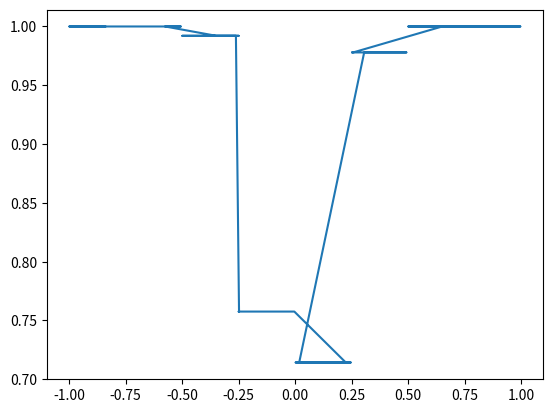
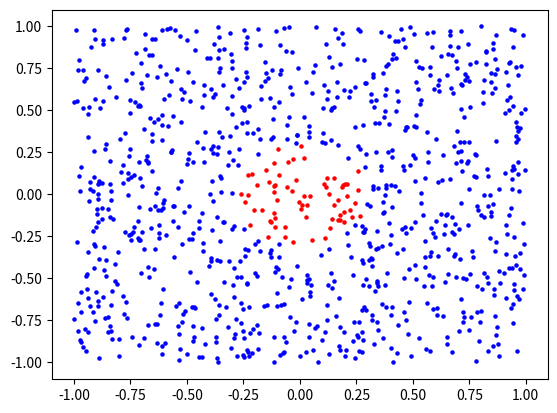

Write Python code to recreate these figures, in order.
import numpy as np
import matplotlib.pyplot as plt

def some_function(list_of_particles):
    x_list = []
    y_list = []
    for i, particle in enumerate(list_of_particles):
        x, y = list_of_particles[i][0],list_of_particles[i][1]

        x_list.append(x)
        y_list.append(y)

    return x_list, y_list

sub_1 = [(-0.21318831447903785, 0.12372026563425731), (-0.01750518032976589, 0.08731000778467157), (-0.06439413624858648, -0.1937222703831556), (-0.132832154252976, -0.15525762771463647), (-0.22756303330745364, 0.11749572001818231), (0.11907729890096874, 0.09716882369453672), (-0.12790640498749384, -0.1645669861010688), (0.22895923739285595, -0.13535851038182956), (0.18707171298622005, 0.04449747842577634), (0.15053713988387085, -0.059778003251449), (-0.24506755772708244, -0.04398774805905581), (-0.11511805837787148, 0.04811554303537546), (-0.029137511225423962, -0.2854788650757336), (-0.11611983488909972, 0.01281390998866394), (0.1914762766797835, 0.057296929777768346), (0.026551123701410217, -0.1363141510244732), (-0.0637294492861562, -0.2559868571409676), (0.006133055436731372, 0.28712875679133587), (0.1699389530732116, -0.03575859508667367), (0.051537930862502135, -0.2736351968335644), (0.2448343637714956, -0.048932220578578045), (-0.15134541495696796, 0.14591152120850848), (0.01996432485820554, -0.01009517948034433), (0.17618622432497943, -0.15217625416949132), (0.1951638684564998, -0.16404376457252412), (-0.10088141430221298, -0.030931817801581385), (0.11525869653394949, 0.04621780222717908), (-0.26212078956229834, 0.004702467061963533), (-0.09860991079207726, 0.26803700029078104), (0.10821108073182972, 0.06513982612397906), (0.17969229048251512, -0.11943541401981128), (0.20061125090434273, 0.06023450496271132), (0.20740455985891093, 0.06054735483635598), (0.004422700784041611, -0.08437487859265902), (0.22197834174586295, -0.0936019162245405), (-0.029536216695975837, 0.21036471352951014), (-0.11215585583605892, 0.05790555130373565), (0.04651579534707473, -0.007040114646413853), (-0.11632570817611554, -0.11292956235277085), (-0.10971915687925304, -0.14070099760574806), (-0.11193844331980096, -0.19166160230479967), (0.14395042575262096, -0.14656411484698428), (0.009158170073350735, -0.0641315806946623), (0.20872667743042683, -0.008018928521241975), (-0.20422138173487525, -0.08943641720210604), (0.030061921458555796, -0.061255714213168666), (0.25826615255108454, 0.14091889396709756), (-0.03703773343104033, 0.022275359717253584), (-0.05314071175653079, 0.19151616563690377), (0.19438358360022567, -0.10553341242309866), (-0.0935248755857796, 0.11759631970805273), (-0.05850514770156101, 0.042169187118881624), (0.11162223711915376, -0.2564469839786929), (-0.11481480495614482, 0.1881831164245169), (-0.1693939097092101, -0.09040905674716826), (0.16860639200202643, -0.15465157200021218), (-0.22063255046289432, -0.17873884857795885), (-0.13996068083637536, -0.25429970414153913), (-0.1876086181650487, 0.05823270073892872), (0.15296759707427277, 0.09837958984808925), (0.13342730574794825, -0.2002051556352984), (0.1290274123509556, 0.0028624355137591984), (0.01805052889708647, 0.2164149679585241), (0.2651630876348876, -0.12819580465900193), (-0.13471388715055221, 0.07259186549216357), (-0.22999564523809823, -0.0022616721707042764), (-0.0034983593079289665, -0.04314206141438759), (0.25703034592693186, 0.02927337188236523)]
sub_2 = [(0.8244610147075102, 0.7746674216034106), (-0.8409507059839751, -0.7824574289517816), (-0.5403176789725646, -0.7802707041028056), (-0.5326665978479033, -0.9167268328691742), (0.6513251548988306, -0.11473411203211237), (0.3057555431960013, -0.29051543820216996), (0.4862493173639293, 0.9945950823958343), (0.25935002418953257, 0.2900916963583571), (-0.2483292232079788, -0.9692151179612767), (-0.9379708538075837, 0.48060278690182057), (-0.0329085527377877, 0.5994033374927361), (-0.8351814547681065, -0.655242479438902), (0.22424356329869455, -0.3740627677502235), (-0.34927665220677184, 0.012051057890430705), (0.9592122856170457, -0.6061695347638871), (0.9040127739429564, -0.4674878235505544), (-0.5295221250981046, 0.9448260542052931), (0.008442121201299946, -0.6246962938091176), (-0.7301634503373977, 0.5487883584234652), (0.11882217793095773, 0.5685063566670803), (0.7143059469004998, 0.19988374236510653), (-0.999358572427518, 0.5490171421075309), (0.21858416635542843, 0.5788704294519007), (-0.17605661709023668, 0.8906463246174672), (-0.5125070753275311, 0.6127964739759353), (0.8634692021960522, -0.7222020169856518), (-0.9084268256623049, 0.9252534338186633), (0.9386684082977552, 0.14560325155146292), (-0.11123281059275714, -0.45888823667800605), (0.5079918305667266, 0.08161057993258569), (-0.9116865756829045, -0.4352671493386939), (0.38441037473891737, -0.46704036690354434), (0.9904850212563092, -0.47975680461695136), (-0.8583114157247844, 0.3017201697742551), (-0.7724422434003562, -0.22299234705980586), (0.8546491223143049, -0.9031065352830174), (0.4257348836539234, 0.8108918285171578), (0.8671986989942033, -0.2804912844438485), (-0.6981068890749678, -0.22086976524586888), (0.9787572969548008, 0.7641749871265979), (0.9575788348903767, 0.34610749061304236), (0.37556213465986654, -0.0009020893897593307), (0.9370312499364604, 0.08921124552857695), (-0.2599804406706434, -0.4895783559956146), (0.5669197406971773, 0.19428768256944973), (0.935331527342407, 0.986682177119572), (0.7190440956943553, 0.13853369336289378), (-0.6108836116578111, 0.9818060595755944), (0.4758904456336175, 0.39947965219715), (0.29363197798812424, -0.5040657549067264), (0.8404493683018592, -0.000873487289063668), (0.40831806761028355, 0.8052011891045994), (0.32097477698572274, -0.4230130252117228), (-0.93061104018314, 0.0753551538823587), (0.32335556779531416, 0.050027197077455066), (0.0724825673049192, 0.9990763695201865), (-0.18442703684893025, 0.9820084309771928), (-0.807294619740988, -0.3397622447613695), (0.8641620405709194, 0.6312569687648872), (-0.6547360340149637, 0.3200711766370694), (0.771399342083934, 0.1112081123173676), (0.9455009005455159, -0.7668269886920762), (0.913331797711243, 0.7303565945775568), (0.3462209391368414, 0.040942712273733584), (-0.653739011294159, 0.8282910184277787), (-0.8327361246431915, 0.9240414914136275), (-0.18381081877977756, -0.2757425424132145), (-0.43146658955394224, -0.965777325516707), (0.40322615844882814, -0.7165493053461147), (0.383548754214488, 0.6281510166134661), (-0.7633067371321549, 0.986861183459389), (-0.8776905512287514, -0.08106174658920451), (-0.6091958495604077, -0.9019911329283004), (-0.28001617449086913, -0.9600733339348815), (-0.33679381225693206, 0.8664912007970855), (0.4046104355246982, 0.05418354168155415), (-0.5217227818098367, -0.2956989304377806), (0.748946949695797, 0.6733782429963635), (0.7277775102962891, 0.46372234267266665), (-0.23398532008035566, 0.7002516129427319), (-0.768675891709929, 0.6795123963715208), (-0.3517227493092572, 0.7542799990986568), (-0.21252103335627726, -0.945226816787508), (0.13689085745672003, 0.5009572455105682), (0.37967642137856883, 0.7657507523580236), (0.2068868387381042, -0.2318835862506683), (0.12988020082667595, 0.8209044620604082), (-0.22330828553397053, -0.6693638530972765), (0.33971071437837086, -0.5246061127534829), (0.5805339935316707, -0.19853089831982307), (-0.516173828019258, -0.7113034629179427), (0.1878263167764047, 0.9617084945526801), (0.8132560321722513, -0.13589960610139884), (-0.7464894289982436, -0.2692968325793157), (-0.8580322086616781, -0.39149277972345375), (0.31699256607099935, -0.37522625672705145), (0.7000589450995958, 0.8790394344438734), (0.28767879950757536, 0.6638533387521914), (0.9961777743217606, 0.5099582178350668), (-0.8774344994558183, -0.14579073432452216), (-0.7376304543227321, -0.22500084046694102), (-0.8000234005348528, -0.860456253127236), (-0.2413831408927023, -0.36321792792284824), (0.4842381264855935, -0.44251954150313977), (-0.07016430795064799, -0.9356420246323582), (0.3198208825248452, -0.720028547893913), (0.3375294156084616, 0.5626656694134946), (-0.08231779875979717, -0.6590266519891286), (0.3227484020475919, 0.6977979776690759), (0.24598908776667505, 0.6394557157693508), (-0.8910250232526733, 0.07065857139518483), (0.6982913353733509, 0.253239453249799), (-0.7358244313601672, -0.19200174791389513), (-0.11294772750293736, -0.9974973405588503), (0.8804037940088294, -0.9640377566152576), (-0.7042412262362561, 0.663537382100142), (-0.7252785142007492, 0.8419506242521899), (0.37385808923534314, -0.10417220321859744), (-0.9500919908209398, -0.7976945076279645), (-0.4023711596426136, -0.42550374493415655), (-0.8357354154763874, -0.8097252636647416), (-0.3663242456423472, -0.1326263089140034), (-0.4537671390608813, 0.31060540728143127), (-0.5397590509014167, 0.03777972434333843), (0.1283149471621825, -0.3216270365242362), (-0.3515154452477105, -0.27548115647002436), (0.7556889494030621, -0.726390178598225), (-0.4642536044817003, -0.6754695291848658), (0.5114473669708419, -0.16301347992732196), (0.4886570559622214, 0.1778986120176771), (0.6862021169786192, -0.35590173105685796), (-0.9676211937130419, 0.16379867311494833), (0.12223233019095736, -0.6577954146361402), (0.9694449467023594, -0.6213178189663469), (0.9156188508393956, 0.5651132655644875), (0.7799993196715416, -0.9891212519038992), (0.9756705844588918, -0.44332747667002526), (0.3173553724675555, -0.3849472560016609), (0.33734233586431794, -0.3262201677938603), (-0.7334983667420532, 0.11840150728124277), (0.2932813673179624, 0.23956234932282428), (0.8005023056339609, 0.9999683982350327), (0.6143857717414376, 0.6171930149709792), (0.5288839046372407, 0.7584359914549881), (0.8781286117952611, -0.8887599938281805), (0.7863669113540037, -0.06695747670080765), (0.6093563122781724, -0.6738361994968769), (-0.302280187831363, 0.5880187793666367), (-0.6102224174517596, -0.9516233116452175), (0.3168502934459423, 0.5560440955479422), (0.3145794013488057, 0.6006158228209941), (-0.1722710814898265, 0.6485588586396147), (0.7464604927189664, -0.1827374495080969), (0.19762891696588736, -0.9622593361446441), (0.5499794290376647, -0.5432903388491048), (-0.710348257087652, 0.19541969855492436), (-0.6366125075806952, 0.010664404080562795), (-0.9450867735770261, -0.9319403146221843), (0.8157743031769986, -0.4647460967632051), (-0.7078634322430224, 0.1002936061767461), (-0.3589042139759584, 0.8618989244271755), (-0.9813963938621757, -0.64804787116909), (-0.8346805573216012, 0.01987864381877169), (0.7207595237189026, -0.6995859225060039), (0.7212665483379079, -0.4990274687909495), (0.5557645252554326, 0.09525150430809459), (0.8308026310944037, -0.06974892520949871), (-0.5911119626340735, -0.23880813454886152), (-0.2785371280332538, -0.4921233677248855), (-0.37935669957466334, 0.8984035047197421), (0.6825892172754697, 0.28774173343521414), (0.6030057722014963, -0.155703817000717), (0.5124082223349213, -0.5007308456376918), (0.3789406440240204, 0.5894879188385682), (0.5013734304831641, 0.2355934832120512), (0.7391647088205193, 0.18861148338958333), (-0.9119418128168304, 0.2604204635143088), (0.9485104847210328, -0.5317307623720235), (0.09643743704882057, 0.31256693055806184), (0.24572264499094731, -0.975804286232316), (-0.5821204742807782, 0.4091188521571263), (-0.06318901110204544, -0.8782428378879719), (-0.5110696493873763, -0.10690808513197281), (0.19570489354945053, -0.8178765235136496), (-0.24752682917658642, -0.8555636076612234), (0.6646708823643839, 0.09268576134138429), (-0.3612672974130231, 0.28040780208032), (0.868629756880207, -0.8338621951372907), (0.3707913415207489, 0.45968578048377684), (0.7165540387302496, 0.6518434475910451), (0.16910719875696079, 0.2931882566232169), (0.9635025983331917, 0.3987576899959422), (0.9239881938221097, 0.5020500667482029), (0.7937651996924442, -0.8692282958375086), (-0.3553877849924396, 0.10980331099639784), (0.7117284806654272, -0.6219805218485044), (-0.3936261816956903, 0.6269440202240497), (-0.04366742496234299, 0.6369900250108864), (0.6801145799840478, 0.606434172666108), (-0.3150985822718051, -0.394910615294241), (-0.669210549059255, -0.49097234354978725), (0.03132709597044325, -0.5119523528983609), (-0.24044032594030829, 0.9013486988314459), (-0.7775534030744427, 0.933636708362042), (-0.9578285453464706, 0.676421337831909), (0.5566661777861543, -0.9167148264904303), (-0.9837559464257255, -0.8131804249065), (0.9307661386481663, 0.5790184124951061), (0.6643791900830522, 0.9465962126136858), (0.04900957307667331, -0.5378930312367844), (-0.38689043193715467, -0.21219316114668008), (0.5327840844598652, 0.5409406131612227), (-0.7585472045314543, 0.22760458915905213), (0.4708609019071832, 0.40142108077836625), (0.2921762193009807, -0.6853655716442331), (-0.12950469565562583, 0.32817973479620544), (0.14136574446610717, 0.7602767962944057), (0.2744014430691921, -0.39118167555536965), (0.27416870474009425, -0.8190282279029286), (-0.2356914209046006, -0.5344020345520966), (0.40975341439370006, 0.2640693442794033), (0.5148238572207848, 0.4039740817704143), (0.5908879770657005, -0.6792288773799597), (0.7320593933497748, 0.7197030067950867), (-0.9752284960487438, -0.865926636786237), (-0.8624857492922033, -0.7360570778388127), (0.14269821407025218, 0.5124269593221396), (0.7142747548720858, -0.051469077304143074), (-0.6134295655352586, -0.6455182630620733), (-0.702316267540634, 0.7849746908593007), 
(0.4529703263369764, -0.20393816593005298), (-0.9128806497019795, -0.2973611195120258), (-0.9610613850973915, 0.7408867964967492), (0.9764718391073408, -0.35112229450413524), (0.40293089739721677, -0.2434793741632053), (-0.9129437695875497, 0.10389654106065094), (-0.20840322669412115, -0.8014383722425147), (-0.49295743247838986, -0.06682823574550456), (0.39723220737036113, -0.2917454648152664), (0.920663078918238, 0.6507956813769635), (-0.8727812843861611, 0.5569767376293904), (0.1931965430338567, 0.6222586462416542), (-0.7496562858138978, 0.1036632009986056), (0.3588109713169465, 0.9660031657908397), (-0.3839733599162496, 0.580272351739356), (0.8512804667710285, 0.6015213913491044), (-0.6265784498330351, 0.44952589650960695), (0.39402529261374086, 0.4213591530610581), (0.6263827886437932, -0.11549783454294715), (-0.711649616054064, -0.8977368860689687), (-0.31798883522321897, -0.7893477008939906), (-0.6861836306166698, 0.9551276599823662), (-0.4313354074314315, -0.10816793130863434), (-0.5251232953338993, 0.4328155160388256), (0.7040146456423442, -0.20686627748938702), (0.884531212958017, -0.5243681198251489), (0.2773352836018905, -0.5390850983816442), (0.2520835179223173, 0.8037711750984524), (0.6405220491499459, -0.18435996527730736), (0.9457943314753843, 0.5240733605675814), (0.4851019896979256, -0.6406409497504417), (0.7136086371675661, 0.6598092559023887), (0.3939530761374268, 0.9439353080165593), (-0.36715502671857014, -0.9702907410771293), (0.8329842576660609, -0.5295919187655043), (0.510717723068083, -0.4199227166925297), (0.869019979690129, 0.31672096826379215), (-0.8941261076876141, 0.7438503938721472), (-0.447878971577935, -0.20121408837022137), (0.04621213025433257, -0.5806420032354633), (0.4689188911186566, -0.7499506847787061), (-0.04622394368136473, 0.46036464264496857), (-0.36614579911866096, 0.24331194575887727), (0.8271651803049416, -0.4915876318182597), (0.32120522250970374, -0.7476771119034769), (0.11039346884191725, 0.3051000455117159), (0.8748027110111667, -0.7877485830982911), (-0.6729582981971889, -0.7740485730952429), (0.43647764342793227, 0.9133270463917591), (0.3339621324011639, -0.576321297736625), (-0.015409209715534056, -0.7606978336755059), (-0.691136132733642, 0.3887832158461222), (-0.4484732145046615, -0.9685060822319236), (0.8412858501246634, -0.2570097920570953), (-0.3918411731964697, -0.39802288429241894), (0.40565508600382527, -0.9152525950455619), (-0.12850302598920416, -0.3731093144600186), (0.6256642862546824, 0.8239290238115957), (-0.2822449700152736, 0.4014793230250351), (0.7736397739291134, 0.2395812659021097), (-0.9292102309726666, 0.031092834427892013), (-0.3845353585000788, 0.247591274049193), (0.4617652111055104, -0.6984672362762192), (0.5837622667392106, -0.5470814819785399), (-0.10467094539119204, -0.43056770931696353), (0.3612021148556235, 0.16940393719864866), (-0.13115445461958175, 0.5768707917472533), (0.20643897442368186, -0.92737793767052), (0.85389094800422, -0.05812998977746786), (0.36803304709160733, -0.046134507788362145), (0.5750192933111484, -0.3660590406761308), (0.2657680056603202, 0.971097171740896), (0.6893212739623, -0.4907352026664711), (-0.6455558187920705, -0.4453333693515731), (-0.5372484747770707, -0.644115340356257), (-0.01529322850399839, 0.30916295561294205), (-0.17604754214075413, -0.3370182432983875), (0.5066186914141988, 0.955646220610445), (-0.42370265669326623, 0.6535531445747449), (-0.24654082231511265, -0.2063616867204161), (-0.839206147092703, 0.06173199435686039), (-0.3110213843006633, 0.9638467956766628), (-0.32799632389126554, -0.6685665438966102), (-0.38309984275166054, -0.041212333460673545), (0.9418618929973537, 0.8796859819141563), (-0.07535544853072196, -0.9417185344048784), (-0.8367018305289338, -0.03219601239571901), (-0.8650258286505017, -0.3123330036090841), (0.1609883214382828, -0.7217832222400631), (-0.26866507581597676, 0.2683787836295217), (0.9630831973122007, -0.9341365472380192), (0.16498221333368956, 0.5823870166157812), (-0.5780032969268978, 0.5930756960117098), (-0.9712000586191698, -0.6984467074613969), (-0.1982992071099381, -0.4674745832071936), (0.6145506139103976, 0.6824547262180338), (-0.45460667705497526, -0.5212570799086811), (0.2830916743224421, -0.6681402126255889), (-0.8914843177985532, 0.07995271712324681), (0.9370032167819704, -0.07871851567873889), (-0.15453187765772403, 0.7864260361677267), (0.2644661386418754, 0.2733171296583199), (-0.7511431495897043, 0.5602851094020282), (0.26005285824153934, -0.7581004824084305), (-0.893318578841944, -0.6343486935463227), (0.3685781289609287, -0.8571568256186817), (0.5965803978292203, -0.25456395899586637), (-0.626579410825846, -0.0921121930987654), (0.9446720223674483, -0.6522157450650068), (-0.839915549819316, -0.13600060635377775), (-0.2661582904059838, -0.39535571415506165), (-0.7584373515262224, -0.23980754999816156), (0.364972538077069, -0.3079208351767133), (-0.22406961957687832, 0.5285540742170709), (0.38994548674970453, 0.2502940927110382), (-0.25474887006167246, 0.4245042468109075), (-0.3984825541203032, 0.0011329018539918412), (0.7522277951679208, 0.5208024750419218), (0.7124037348014343, 0.2565851466364013), (0.25288742688599863, -0.8353729403247647), (-0.5638548634311449, -0.1576758302884007), (-0.6243630986307529, -0.2578735637204781), (0.3662576766989629, 0.7227758558392345), (-0.3872964229074072, 0.08289245449225846), (-0.8637436387897521, 0.2710630787224366), (-0.5617633689488708, 0.4682511029002443), (-0.628698415011707, 0.03930703402945546), (-0.7113070068421758, -0.07454334858096479), (0.964055614518136, 0.3312000955468948), (-0.35956445713249385, -0.7156436286117693), (-0.6220292119197051, -0.18046416843258717), (0.4300653682936213, 0.6143940943965986), (-0.29948721800652556, 0.7950198827988173), (-0.8393035375181104, 0.20121192177648095), (0.9122042586193837, -0.6138669031113646), (0.24575336601227593, 0.3992495635149109), (-0.17108182516383685, 0.5664928618584313), (-0.717304630754491, -0.2560636441695774), (-0.6761302336014321, 0.7120891444454294), (0.5239970625820398, 0.6249936948020349), (-0.5949989345660582, -0.8856402742852181), (-0.2206875077431123, -0.8262048933748827), (-0.36382739124225716, -0.9996114974614501), (-0.9138603592983383, -0.7015200544962299), (-0.7703637386423945, 0.9771762719886883), (0.45711136187552226, -0.3255934728608061), (0.9717389073653826, 0.018555549273646), (-0.7122609595781588, -0.2725578646929774), (-0.9742683492279216, 0.018406293905308013), (-0.6038337862790308, -0.0496501857316638), (0.9099640516566827, 0.4850735146924272), (-0.8267486220062075, -0.1457772894483329), (0.5523533092985324, -0.2765699766780707), (0.69069446476274, 0.18672441349914526), (0.832783699466243, 0.10950663719602627), (0.736912341058503, -0.505649197918385), (-0.34883243540182063, 0.09909707165961357), (0.28023435055409895, -0.22379649038338534), (0.563947053100694, 0.9600591585012415), (-0.6540368576260918, 0.9244466075716204), (-0.9822029783595305, 0.7386840002197927), (0.03896052570605191, -0.84897194645848), (-0.8485216063823786, -0.08902025504525146), (0.38019767435476814, 0.03650172221176762), (-0.47444926311382307, 0.671276506386554), (0.8090449681125871, 0.5421096132148742), (0.6651614150741145, 0.9746133755783133), (-0.44760595795797786, -0.15598052872291968), (-0.05555135415952228, 0.33119666482619525), (-0.9688798485153893, -0.8765797675823401), (-0.9359452137940996, -0.618807636345456), (-0.9126399092083872, 0.9789206225010945), (0.9871297245711208, -0.1718093052015912), (0.3412236797224304, -0.5150912770996237), (0.11077219786519521, -0.8191374851270707), (-0.08294553711124042, 0.7422578482479112), (0.5081785502798852, 0.21630853143783435), (0.5145808582940361, 0.7925238961609644), (0.2770914096512256, -0.9367982156450749), (0.4297794798778287, -0.34773393904276984), (-0.03960997631791563, -0.5050843026548755), (-0.3398381705856497, 0.6542908707603108), (-0.688303368088111, -0.32315916513646914), (0.5129775551795945, 0.47412982736189013), (-0.11346797685452881, 0.5214964962784425), (0.9534656378498114, -0.3662309948839073), (-0.6201912885074272, 0.767369294251925), (-0.4904239359509561, -0.2652288110056036), (0.9250287331573885, -0.43579198686543785), (-0.25860921975010487, -0.7627225123074268), (0.0274141932292995, -0.9361839953948503), (-0.33784041522077257, -0.5231827688598185), (-0.09247259109253947, -0.29563252719475375), (0.3890438609206879, 0.7768728624301586), (-0.9070316432680221, -0.3093129980646099), (0.05585188155836107, 0.6057535595385857), (0.9656281458758458, 0.37913351279373186), (-0.18728337698547404, -0.9202701519312155), (-0.6230242324166779, -0.23027735274354066), (-0.6309575942164083, 0.6979734314915087), (0.7544882937103268, -0.47291284522761856), (0.09453820266934443, -0.3605619685645496), (0.4664532554415477, 0.38369002217947146), (-0.9409921185213885, -0.5635792077925801), (-0.28973972139369875, -0.1871096534804253), (-0.6415642160661579, 0.9229691288943582), (-0.8096833232871987, -0.5304383801052925), (0.0811766743097535, -0.9958167817618), (-0.7056781355836168, -0.2691888662584485), (-0.5626895852293048, -0.0667490467753249), (-0.27257840639383035, 0.17596490380885976), (-0.2832421385453743, -0.7389433939167405), (-0.3608486123239314, 0.9996973826871285), (0.30722844127754456, -0.5455203202386107), (-0.19834170813645624, -0.29175971338512774), (0.2832839675655041, -0.22408776865075342), (-0.2327215083526979, -0.5266553189988179), (-0.8831649322799084, 0.5158978367929086), (0.4098748409950641, 0.2211372881218565), (0.4461196844289885, 0.9864967199311074), (-0.2364772873786689, 0.8690708241796317), (0.9363013727222742, -0.6755370199184454), (0.5616716336110117, -0.6455299989185062), (-0.6767128867095871, 0.2286380848293006), (-0.9766673307311158, 0.803275074632879), (-0.4287471319997731, -0.2893128350098513), (-0.9851086202053922, -0.280648260596549), (0.2835278558674248, 0.8027351112846692), (-0.04245270384031263, -0.730958518866643), (0.9155477116106432, -0.23705091287585756), 
(0.32727711657494396, 0.5217175832298437), (0.9667783927846461, 0.7119625597737431), (-0.9994324334061044, -0.7439298861039461), (-0.4942892499296403, 0.20893988831197063), (-0.23273046097053962, 0.36366653381853675), (-0.23372210102300617, -0.9273742316054627), (0.27740694136601163, -0.8656620277035412), (-0.9679198495975974, -0.5803763516308091), (-0.22824153052162655, -0.33202489480191644), (-0.6464449395480403, 0.43330323136680726), (-0.20643661287338855, 0.36310130932293894), (-0.30107630842851085, 0.47991659196427117), (0.9411978138069534, 0.03063893504177484), (0.9470254732777259, -0.25558196713264336), (-0.4989746107476216, -0.9518707239754665), (-0.6730869290470209, 0.18784680735239112), (0.9763908175136073, 0.3961391119505304), (-0.3673982488710992, -0.3902057420915499), (0.5898508330177326, 0.9676883205315308), (0.882622192975671, 0.035154474173541006), (-0.48968155173640326, 0.24582511589956035), (0.49237765698931213, -0.9627613213455004), (-0.49854462769927976, 0.17979432815869867), (0.5702599254029115, -0.48027807781200815), (0.7973661331978441, -0.7580515489813469), (-0.6435356311868872, -0.07133360010572876), (0.6058977810637858, -0.7184326642379495), (-0.18047861898230622, -0.8261090944203016), (-0.011886622636167576, 0.35225992173406895), (-0.35904622946136966, 0.9364407201481919), (0.6478283445496873, -0.12320141292687303), (0.8658832771061482, 0.7199028007059693), (0.6930855028286469, 0.7931680020474328), (0.5779011154034328, -0.9298711511031801), (0.589268522087099, -0.2291820572751666), (-0.6796814240491624, 0.20387746254972305), (0.6308891221026198, 0.08555591384586103), (-0.7728852211800177, 0.36569524584692226), (0.7207036028633145, -0.7581772353661398), (0.8568126973143018, 0.9041617519483096), (0.7790582029034354, 0.10539020915450603), (-0.8913800598901911, -0.3848628339652316), (-0.5902761189582253, 0.9839716209745619), (0.10641282779548278, 0.6513730202924874), (-0.9463266313219649, -0.48564464411599007), (-0.3699627356445625, -0.7421731092403736), (0.4658310692655334, -0.19136595930108702), (0.3428548619891736, -0.7617934138990581), (-0.2994898050490409, -0.20479975486901814), (-0.2540493491893543, 0.5178808940249169), (0.7153195353925235, 0.5093323358767858), (-0.47117895321061054, 0.19300419759747856), (-0.5649545034606387, 0.2642769115961343), (-0.17865483047772623, 0.3329932306001322), (-0.7170396845430935, -0.16065925838894723), (0.9242721661727551, -0.12273510220751849), (-0.24709985728846529, 0.6676267667368472), (-0.41847605935743704, -0.8926094543211534), (0.18909565145563745, 0.8944894183381389), (0.7529770198673842, 0.7765021084418811), (-0.10529662965581776, 0.9749606607656756), (0.5749398361785087, 0.7612592517088228), (-0.5693160629510596, 0.25544596103789075), (0.12385270398462311, -0.5391518248142448), (-0.24656462488271957, 0.503375354054926), (0.27698016183706575, -0.6858085240536331), (-0.6546653603503907, 0.3601008096309737), (-0.0501206585255729, -0.5498985534543528), (0.5526275546253698, -0.4313489146959746), (0.2350998339836654, -0.4810029266961826), (-0.42941996469159927, 0.2783535471243359), (0.6006566384471255, 0.3312692356892073), (-0.4884079603723024, -0.45897652011636003), (-0.6879264687839122, -0.8537674176985748), (-0.870473172564999, -0.608727328868498), (0.039472401805855206, -0.7715116334265542), (-0.372069962762718, -0.8792083428761459), (-0.6045232834512775, -0.07947176956198754), (-0.3547612248713863, -0.3942076986755787), (-0.3165160021643716, 0.1784570219421029), (0.23348946041147012, -0.8723195277278903), (0.6112672504701941, 0.6494948456638923), (0.5292755344830833, -0.8554844490686662), (-0.7529589772393586, 0.2718281564492808), (-0.1878284340102685, -0.48665436498937176), (0.32639480307655777, -0.8877030481571393), (0.5519658977026116, -0.3740391940965926), (-0.8765264476894392, 0.06815252009164441), (-0.2441705473967848, -0.3270513985007786), (0.10363958913618143, 0.5139406295630877), (0.7280961394318199, -0.7311548528204581), (0.038497567346419403, 0.36955589437988157), (0.5341884851415937, -0.051931989072851126), (0.1360132608840241, 0.3250070303325281), (0.34630851381818406, -0.8074873186870271), (-0.14058074852965308, 0.6947410513179706), (-0.013181252101114538, 0.3554155885751098), (-0.19122686423509805, -0.7756569471859891), (0.29835045951325023, -0.05624397918194335), (-0.48521662720435077, 0.5539575558539), (-0.7970242116386372, 0.32992344972486554), (0.4202961632282223, 0.9107171372021416), (0.3753852100280606, -0.5392773321579285), (0.3374048910397247, 0.2554072349062464), (-0.08938016800489823, 0.8891380599380496), (-0.673461235994204, -0.4313031098674356), (0.8471293795549808, -0.1048811552774942), (0.13675803203563186, -0.46778837775511994), (-0.9321540037970011, -0.040645656725656565), (0.9970199478652435, 0.14746014887392933), (-0.7101826018069362, 0.5326751535742842), (0.786135828607039, -0.5431993984550509), (-0.7454520958129538, -0.845993943418494), (0.43444332248077044, -0.7753264284270074), (-0.9359019426419137, 0.3410440478048238), (0.2202509986536978, 0.6172925054659448), (-0.42485699782758, 0.19572276716534587), (0.710493804542182, -0.3835563992513982), (0.24198021894800248, -0.18423267086204542), (0.9636665063012337, 0.19113886965256777), (0.0433997459701736, -0.6031972981113043), (0.06562284401525487, 0.7716556203451717), (-0.2382090526759042, 0.7290259785748856), (-0.27040657491725395, 0.6327822853473384), (-0.034809746308057665, 0.8459286542328106), (0.01793878598583465, 0.46021020030656645), (0.0679397338821719, -0.7934824186315705), (0.8625084053903413, -0.3363091489272867), (-0.18545726412468566, 0.38708131197430373), (0.4072076016231083, -0.07349389554412222), (0.9316420082774455, 0.7862508663017274), (-0.29739131273126374, 0.2026315764978739), (0.030649918628968598, -0.5275380633372195), (-0.055247808589705905, 0.4118276405771444), (0.6522933088712162, 0.7084320314605783), (0.7853898875241039, -0.697799614398005), (0.8532410905082644, 0.8655407997069848), (0.6686536221485022, 0.6358170019717635), (0.9136306387195574, -0.3543598137727393), (-0.42551451224039494, 0.5922370221703896), (0.1670976869375267, 0.9307298907577675), (0.8009287781331229, -0.12188885041800201), (-0.8957468926757246, -0.028566391557795168), (0.2797515464209861, -0.40904844075582747), (0.7806256342791409, 0.788178947026575), (-0.43389485200871936, -0.7958981426886484), (0.6970918945196267, 0.3791389500626521), (-0.8727842910510348, 0.9172355156638068), (0.6945370508119311, 0.7523456079503679), (0.845357323595552, -0.12947419981139197), (-0.010007688842038842, 0.7515132029824254), (0.33129290297329206, 0.4279591575252095), (-0.3009343907111526, 0.007000131170213697), (0.787078573654856, -0.08999429489430333), (-0.5911093054883001, 0.7153153724438337), (-0.293343499411419, -0.8569359884100312), (0.6323470970236564, -0.7203067474768143), (-0.5336211224122815, -0.9840728018992095), (-0.5203344294445669, 0.570292928245121), (0.747670524282906, 0.030555133590927985), (-0.7013582942641561, -0.46730530091006806), (-0.914346776334384, -0.21664527243657483), (-0.40959686454303923, 0.8137021022401167), (0.8262305577058879, 0.8511535403796495), (0.4098041552582101, -0.6713664303194189), (0.6118565388820112, 0.07305352832016343), (-0.61359288311219, -0.0914976496654345), (-0.7607902360125927, 0.12799096664350107), (-0.6068595604900711, -0.56011005214605), (-0.4941843396713408, 0.7309566177078999), (-0.18363110117580494, 0.24063030625718795), (0.7073183640570495, 0.31191472039844625), (-0.09299537946076875, 0.5500028119614064), (0.12977175089653992, -0.9466824880361924), (0.17549856554279009, 0.7739901777731948), (0.543717459082929, -0.12060146022741991), (-0.569312804983406, 0.2517472450036873), (-0.35736410189996026, 0.37350240142460733), (0.6389607273421967, -0.23682418692983753), (-0.5239370506560725, -0.7592313186534196), (0.09824160924101077, -0.8649900198949403), (-0.5427905521695886, 0.7470992528956688), (-0.9048362394077765, -0.5802854488634384), (-0.769554539932505, -0.6394596890342137), (0.46163958134205574, 0.1462207126845816), (0.9898534372904975, 0.9485552217938009), (-0.30894671168097165, 0.3489389247993271), (-0.33487017972351585, -0.16609588779715478), (-0.3564714797537265, 0.7291953304322536), (0.35159620618201415, 0.4265383022578304), (0.7638074464833475, -0.33534293473217236), (0.031079381850656063, -0.4771798677764616), (0.512770556683914, 0.6677588803357406), (-0.7787139666589222, -0.7129122446932985), (0.05622763263202768, -0.9264360393234905), (-0.36245651003043666, 0.8119830470798903), (-0.6551291530714023, 0.13808461778952807), (-0.4669814272744963, -0.8507760713360892), (0.41034279678080776, -0.9998952359960289), (-0.6429985065268569, -0.7718981151037672), (-0.610826776336383, 0.4152847629933947), (-0.5593681907165438, -0.3723050881911987), (-0.10016529665944574, -0.6627721586729711), (0.0586276684443674, 0.7287209597266979), (0.7485127491276786, 0.3136033699527083), (0.6407947413272892, -0.5194598240963682), (0.17750235106935008, -0.7906516383212228), (-0.8935785995877106, 0.06047917826174243), (-0.12554271614718338, 0.7431882005514836), (0.30942519108178823, -0.3039036636747596), (-0.10326015410644818, -0.5871346980804226), (0.653328138447129, -0.8467765691602089), (0.9568682577715175, 0.3125332252324442), (-0.2835322070011508, 0.685282267428204), (0.6495658571444702, -0.8918005036975591), (0.039235076248930856, -0.5047073577882184), (0.6746215625517851, 0.8310408556856477), (-0.47704937226279265, -0.6713497898155785), (-0.5395864713871248, -0.1959492419263631), (0.84590068042104, 0.6691725851292252), (-0.9369131890612188, -0.34035759297413204), (0.6803276691897948, -0.3656128826914009), (-0.31555223879558647, 0.25499139833028717), (-0.9304608664282277, -0.6648221003700703), (0.002494809832247036, -0.9605935850442093), (0.927898886364396, 0.7830152824448984), (0.810604045744677, 0.6124092007075697), (0.6732806113113459, -0.22206275438722423), (0.7043386526810385, -0.8134438352908178), 
(0.6558197640443244, -0.3225448236747088), (-0.6686421365343727, 0.8275139276766448), (-0.8985860460154314, -0.08695443432038674), (0.17531291958538953, -0.9020097037148993), (0.6747877139109852, -0.13427048179325873), (-0.15541854003610833, 0.6742732404408169), (-0.6100446941092641, 0.3223065174858486), (0.2601036294383312, -0.9305508686475812), (-0.8480863608932112, -0.7286855648511943), (0.9140440170328767, -0.18241296901109627), (-0.0895916300165871, 0.7188437957677674), (0.2920457107106911, 0.664812321857571), (-0.7477949589362896, -0.23549541041314148), (-0.32106259896843015, 0.5123474203885472), (-0.0896912085028918, -0.9582727636721102), (0.9479515968468959, 0.15137350663070004), (-0.39339398051461005, -0.591690198637504), (0.8603320185907706, -0.5640459417403523), (0.15090060919707482, 0.5218099919815267), (-0.11651002532412513, -0.8468753895144228), (-0.5533023549182794, 0.977386532227781), (0.03925135834795013, 0.3424294272032107), (0.5064432053622621, 0.40709641241541417), (-0.8487138534927456, -0.8170054930311481), (0.10392648888773781, 0.36428551728977854), (-0.9612481921192375, -0.9078864505923323), (0.3421603379504341, -0.21949454803349155), (-0.7089019445074982, 0.529070396821415), (-0.6599564646323319, -0.19879973297281395), (0.5897706494446122, -0.4929648798723738), (-0.46780121241758565, -0.6709072732593997), (-0.5247566077294565, 0.07765281176486316), (-0.4733365276264663, -0.7817921113451665), (-0.13400755241628381, -0.35055188185935227), (-0.07746174483237045, -0.4889397007957923), (0.11384379390410349, 0.8927018968563634), (-0.47953198656212703, -0.263854445181404), (0.7474966579330031, -0.8045096906378566), (-0.35671480152601687, -0.6560794398516103), (0.07538800032771742, -0.7823417925108083), (0.27829128313715956, 0.41596426771482364), (-0.39568208135997374, 0.2696779851689628), (0.17141805670740862, -0.6156192400450451), (-0.6618978597634995, -0.08463460709483428), (0.15379664405860027, 0.9869788245372655), (0.8066123871252713, -0.5597633473987766), (-0.4628151079170406, 0.8570010188029571), (0.31071023107526385, -0.07017710176463154), (-0.7847216015622833, -0.6028101838718043), (-0.3384822193860577, -0.16409059364334477), (0.23905760998034653, -0.757182084117396), (0.43101473503401233, -0.942215754300048), (0.04012629596488404, 0.40613319884479826), (-0.07081324525664945, -0.6518907887210064), (0.3683156852922276, -0.11044850496961289), (0.5837165972200891, 0.8806676746644344), (0.6559463240398655, 0.8389833139404494), (-0.23478841821906848, 0.9361176841111127), (-0.2859012907654228, -0.8281139438755485), (0.34667325509570746, -0.3210636083279814), (-0.570965706554001, 0.6731244264274461), (-0.8163182910455244, -0.4142529533846693), (-0.24699024564171346, 0.9785485049275897), (-0.5331270903886567, -0.8316969453870613), (-0.2595294051465096, -0.6469499177460014), (0.6878421910706753, -0.17296485565684772), (0.9577512120044416, 0.4308509997916623), (-0.4748967655101024, -0.8742397692894763), (-0.9063184944300255, 0.5690139691900489), (0.4650447538970839, 0.8774040746407916), (0.2589607819970088, 0.9825450444528361), (0.946554565541829, 0.9804843282113773), (-0.8567373971415402, 0.7030179094553184), (-0.7818044423099997, 0.06804063784728442), (0.6826390559705102, -0.2351424902961392), (-0.630377529228271, -0.7728889030128687), (0.9654005442581675, 0.12448860862215749), (-0.6203383304596435, -0.7159130949582968), (-0.14631028666549195, -0.6559779832467991), (0.6319395807193708, 0.23218281270035668), (0.8169717041392384, -0.0013786499700163546), (-0.9073336726635404, -0.7541679762064704), (0.5406018531303636, 0.7529702272209424), (-0.9040247249751574, -0.19196116225788473), (0.16600589008212063, 0.6714796715953275), (-0.025876903678303975, -0.8103473845288984), (-0.3031472742415515, 0.8375637132009519), (0.11838860893241088, -0.7468977117431794), (-0.7165959731908653, 0.5249745717135217), (0.9555797967246871, 0.7600620818993784), (-0.892353052188487, -0.6608912049230191), (0.7300093703931247, 0.6834045315094552), (0.4252538064281528, 0.4988630256520181), (0.21296649694309133, -0.29931499691137753), (-0.2500119497072417, -0.9551556510075017), (-0.22758181429911528, -0.9364967473846009), (0.9774259420755389, 0.4834150788672287), (0.5352894867399156, 0.5619394053549382), (-0.640742357378794, -0.3226102685764898), (0.4544252489275069, 0.1672991484794757), (-0.38575549842736856, 0.2913815140556961), (0.5955783754757902, 0.6277878283220744), (-0.39979574434153764, 0.814505708946853), (0.8276127812572194, 0.15054536962288045), (0.5766520688255894, 0.7131976207298476), (-0.9269283410225204, 0.8804084083953336), (-0.24988308603182885, -0.8151853103464652), (-0.6306007584010236, -0.885921765540566), (0.7399677865937742, 0.7011552012066369), (-0.9180855762662614, 0.018048246415535818), (-0.29514953582453973, -0.5413526223320599), (0.41264809970707494, 0.8382704839213682), (-0.8664619113029401, -0.44879840024988904), (0.39439368161923305, -0.1692508542270601), (-0.8131379255795412, 0.5790801215127541), (-0.6975084773213367, 0.6362248013942406), (0.9404525845956235, -0.44051034140398193), (-0.9615077700473114, 0.5148574240581232), (0.78170626961064, 0.23396040953824482), (-0.7911245208983819, 0.13511598356924814), (-0.7814147368566207, 0.17841665297705145), (0.8144330582331081, 0.6815963934427267), (0.2141335377384146, 0.2169943376779926), (-0.30063387912505557, 0.7540191012107322), (0.37641070505643115, 0.49614115952152593), (0.12351745345530607, 0.6158196066838166), (-0.06262233300032816, 0.8561106715150995), (0.14106524335594717, -0.5544639419589323), (-0.5567532554391863, -0.07114163401473061), (0.8467920437235981, 0.7221864005009351), (0.9451593570506762, 0.1677521110852409), (-0.07223860549342942, -0.8499093059702327), (-0.45833810606748737, 0.9718757030182119), (0.8810131402712154, -0.4543775061759492), (0.17675289891168355, -0.9244966872117288), (0.28924696694018226, 0.1616239050395769), (-0.7609664103635254, 0.08959949865918437), (-0.39199008481997444, -0.38054345591085403), (-0.11841399207816239, 0.3425237701992496), (-0.09378413292134846, -0.3740615283030002), (0.7453478319519822, 0.19824973541023794), (0.3461179723908958, -0.5429657079895058), (-0.8164980668097179, -0.5161649220813438), (0.029002074097766117, 0.6692959722230998), (0.908284505584259, 0.1276452182330572), (0.8721350923946409, 0.7492645115923566), (-0.22701135165374975, -0.9607763700618137), (-0.15937238003885668, -0.660802611630182), (-0.6633434336580266, 0.4546489286323978), (-0.9452844639850533, 0.6962531127477132), (-0.12733724696411364, -0.331855627092168), (-0.011732731757385428, -0.42819830292588557), (0.5384180143531423, 0.0077916585110089365), (-0.47513248911594097, -0.22876903761487788), (0.8607292599678529, -0.6010952016214619), (-0.8723368412001622, 0.8954885414116935), (-0.434160138603328, 0.5178389233914928), (-0.118867155653678, 0.4491007852936506), (-0.7521628905671442, 0.48395076794979053), (-0.9429747729114712, -0.4710809944792398), (-0.25273546963214466, -0.6831139307177125), (0.25674605410647944, -0.8510158053799561), (0.8704709530050783, 0.9468676597196259), (0.6723240375586543, -0.9348253314500286), (-0.898542227110166, -0.1178449270778168), (-0.04660811985821689, 0.9991543839871599), (-0.3460143425086226, 0.3407194897233117), (-0.7439128408023004, 0.7219914531456202), (0.15024744742979013, -0.5160501548638807), (-0.7660623630686791, -0.7373342135253886), (-0.601803096193682, 0.5679516620048082), (-0.7620721631096385, -0.003934222326574588), (0.38236887656020446, -0.6682197485946617), (0.8318737259891469, -0.9291924874323836), (0.6625315737680382, 0.8837247716406742), (-0.9393547534029862, -0.8175087826469061), (0.325695535984583, 0.7144344759685397), (-0.5283691790604577, 0.6279417668198606), (0.4404417430727898, 0.023194268280108954), (0.7272125357168755, 0.31039931724419767), (-0.3061569214138631, -0.9144999403580893), (0.7423096443941648, 0.8966342040014359), (-0.49941801056554147, 0.9203152007859814), (-0.5065604273350703, -0.6915594977956854), (-0.9929795853458381, 0.9811451367779014), (0.4554980535105766, 0.9279089827737039), (0.5652525738507885, 0.2524094390216798), (-0.6105311589395916, 0.47564159854735233), (0.9867398638205285, -0.5640294507820638), (0.9568480320863593, -0.42176774709736753), (0.3229064319671813, 0.033022947541467396), (-0.5493777622005558, -0.6654932585212927), (-0.07006657438079933, 0.9910102372714928), (0.8237589906256941, 0.8493478739099833), (0.4924365155656192, -0.1990647009318196), (0.8630732256305227, 0.8092758895034524), (-0.9769835721063542, 0.1119082945945864), (-0.24756077724425163, 0.5151503075803807), (0.42292207722384356, 0.05092925106212176), (0.36019781364433245, 0.14713654464721881), (0.30588838861255785, -0.3916220758968565), (-0.09849681829730872, -0.4445234578457722), (-0.37359953793065226, 0.5973863477288546), (0.9465500538369389, -0.5697404160500985), (0.6552979016366407, -0.47394343351425094), (0.9943836286170253, -0.295322878711076), (-0.6981300682388498, 0.0510429849668288), (-0.3743837215072472, -0.6213841405957292), (0.5631812418013538, 0.37357364816668737), (0.3809610439674309, 0.05798447388235339), (-0.8468968640290808, 0.6422919373912244), (-0.8011304213357857, -0.9593936332873316), (0.8037762587333912, -0.6942896126985603), (-0.4306028300954272, -0.33419054480651433), (-0.8921582890236084, 0.0020807387847190384), (0.4330638713159398, 0.5557676378160465), (-0.8938877425897707, -0.16592434359006636), (-0.8327909702310761, -0.5719922510137094), (-0.9865014205140656, 0.5554044399368603), (0.7118293961992346, 0.9704807159436546), (0.286613153652155, -0.20254260111475864), (0.27729883951950884, -0.18971402849029628), (-0.6874600779657383, 0.8679871350227819), (-0.14840961506658945, 0.7224971502714814), (-0.8563490422612174, -0.48585518963000274), (0.4702518534669746, -0.22881856979193893), (0.46166390933810675, -0.49605490326992885), (-0.9345688483433054, 0.521685924252389), (-0.42026809187546244, 0.36921906110455405), 
(-0.8332251967701727, -0.8613177181012994), (0.3623113075507036, -0.6543769713562189), (0.6105874537287761, -0.3671592626681115), (-0.29280030746994967, -0.6080631788549165), (-0.6709455788376673, 0.19502656688874476), (-0.235313648899246, 0.4318765844410817), (0.4777423417358868, -0.8276300157123038), (-0.6016537825714989, -0.0355983868202745), (-0.3729296951243741, -0.8482072149482176), (-0.5757411479130337, 0.9892867155648619), (-0.2930362857001827, -0.43969898516658157), (0.7656809436582235, -0.3716606604913908), (0.5793461076799644, -0.3450046431483125), (-0.8873989757648042, -0.9725011116441467)]
concentration_list = []
concentration_plot = []

x, y = some_function(sub_1)
print("x: ", x)
print("y: ", y)

minor_x_grid = np.linspace(-1,1,9)

for i, nGrid in enumerate(minor_x_grid):

    list_1 = []
    list_2 = []

    try:
        if nGrid < 1:

            for j, particle in enumerate(sub_1):

                if minor_x_grid[i] <= sub_1[j][0] <= minor_x_grid[i+1]:
                    list_1.append(particle[0])

            for k, particle in enumerate(sub_2):

                if minor_x_grid[i] <= sub_2[k][0] <= minor_x_grid[i+1]:
                    list_2.append(particle[0])

            concentration = len(list_2)/(len(list_1) + len(list_2))

            #print(concentration)
            concentration_list.append(concentration)

            for index, particle in enumerate(list_1):
                list_2.append(list_1[index])

            for index, particle in enumerate(list_2):
                concentration_plot.append((list_2[index], concentration))

        if nGrid == 1:

            for j, particle in enumerate(sub_1):

                if minor_x_grid[i-1] <= sub_1[j][0] <= minor_x_grid[i]:
                    list_1.append(particle[0])

            for k, particle in enumerate(sub_2):

                if minor_x_grid[i-1] <= sub_2[j][0] <= minor_x_grid[i]:
                    list_2.append(particle[0])

            concentration = len(list_2)/(len(list_1) + len(list_2))

            #print(concentration)
            concentration_list.append(concentration)

    except:
        #print("nGrid: ", nGrid)
        #concentration_list[i].append(0)
        pass
    
    #finally:
        #print(concentration_plot)

figure1 = plt.figure()
plt.plot(*zip(*concentration_plot))

figure2 = plt.figure()
plt.scatter(*zip(*sub_1), s=5, color="red")
plt.scatter(*zip(*sub_2), s=5, color="blue")

plt.show()

    
